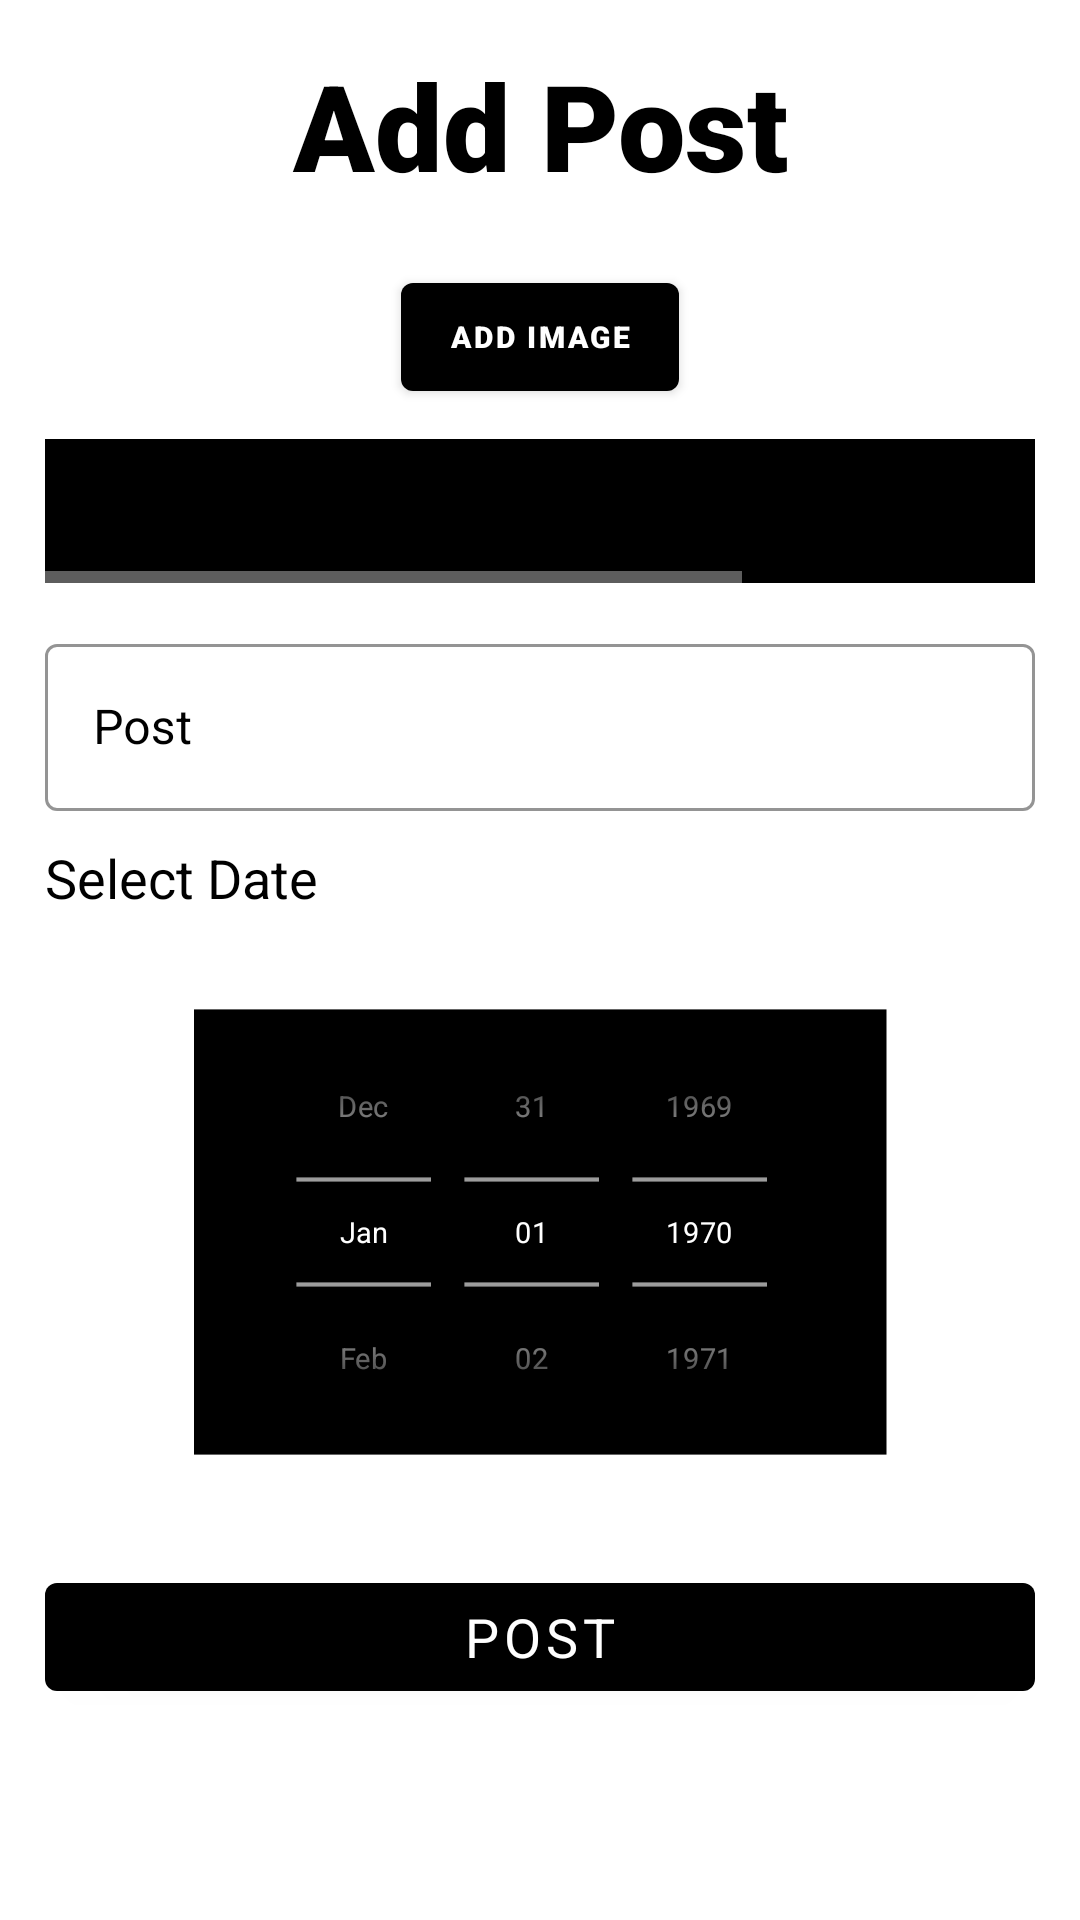

Here is an Android app screen rendered from its layout file. Give the layout XML and the strings, colors and styles it references.
<!-- AndroidManifest.xml: application theme AppTheme -->
<!-- res/layout/fragment_add_post.xml -->
<?xml version="1.0" encoding="utf-8"?>
<FrameLayout xmlns:android="http://schemas.android.com/apk/res/android"
    xmlns:app="http://schemas.android.com/apk/res-auto"
    xmlns:tools="http://schemas.android.com/tools"
    android:layout_width="match_parent"
    android:layout_height="match_parent"
    android:background="@color/colorPrimaryAlt"
    android:padding="15sp"
    tools:context=".AddPostFragment">

    <ScrollView
        android:layout_width="match_parent"
        android:layout_height="match_parent"
        android:background="@color/colorPrimaryAlt">

        <LinearLayout
            android:layout_width="match_parent"
            android:layout_height="match_parent"
            android:orientation="vertical">

            <androidx.constraintlayout.widget.ConstraintLayout
                android:layout_width="match_parent"
                android:layout_height="wrap_content"
                android:orientation="horizontal"
                android:layout_marginBottom="20sp">

                <com.google.android.material.button.MaterialButton
                    android:id="@+id/btn_back"
                    style="@style/Widget.AppCompat.Button.Borderless"
                    android:layout_width="wrap_content"
                    android:layout_height="wrap_content"
                    android:backgroundTint="#00000000"
                    android:fontFamily="sans-serif"
                    android:shadowColor="@color/colorPrimaryAlt"
                    android:shadowRadius="0"
                    android:text=""
                    android:textColor="@color/colorSecondaryAlt"
                    app:icon="@drawable/ic_baseline_arrow_back"
                    app:layout_constraintBottom_toBottomOf="parent"
                    app:layout_constraintStart_toStartOf="parent"
                    app:layout_constraintTop_toTopOf="parent" />

                <TextView
                    android:id="@+id/textView"
                    android:layout_width="match_parent"
                    android:layout_height="wrap_content"
                    android:fontFamily="sans-serif-black"
                    android:text="Add Post"
                    android:textAlignment="center"
                    android:textColor="@color/colorSecondaryAlt"
                    android:textSize="40sp"
                    app:layout_constraintBottom_toBottomOf="parent"
                    app:layout_constraintEnd_toEndOf="parent"
                    app:layout_constraintStart_toStartOf="parent"
                    app:layout_constraintTop_toTopOf="parent" />
            </androidx.constraintlayout.widget.ConstraintLayout>











            <ImageView
                android:id="@+id/imageView"
                android:layout_width="200sp"
                android:layout_height="200sp"
                android:layout_gravity="center"
                android:visibility="gone" />

            <com.google.android.material.button.MaterialButton
                android:id="@+id/btn_add_image"
                android:layout_width="wrap_content"
                android:layout_height="wrap_content"
                android:layout_gravity="center"
                android:layout_marginBottom="10sp"
                android:fontFamily="sans-serif-black"
                android:text="Add Image"
                android:textColor="@color/colorPrimaryAlt"
                android:textSize="10sp"
                app:icon="@drawable/ic_baseline_add"
                app:iconTint="@color/colorPrimaryAlt"
                app:rippleColor="@color/colorPrimaryAlt" />

            <com.google.android.material.button.MaterialButton
                android:id="@+id/btn_remove_image"
                android:layout_width="wrap_content"
                android:layout_height="wrap_content"
                android:layout_gravity="center"
                android:layout_marginBottom="10sp"
                android:fontFamily="sans-serif-black"
                android:text="Remove Image"
                android:textColor="@color/colorPrimaryAlt"
                android:textSize="10sp"
                android:visibility="gone"
                app:icon="@drawable/ic_baseline_remove_circle_outline"
                app:iconTint="@color/colorPrimaryAlt" />


            <HorizontalScrollView
                android:layout_width="wrap_content"
                android:layout_height="wrap_content"
                android:layout_gravity="center">

                <LinearLayout
                    android:layout_width="match_parent"
                    android:layout_height="wrap_content"
                    android:orientation="horizontal">

                    <RadioGroup
                        android:id="@+id/rg_emotions"
                        android:layout_width="wrap_content"
                        android:layout_height="wrap_content"
                        android:layout_gravity="center"
                        android:background="@color/colorSecondaryAlt"
                        android:orientation="horizontal">

                        <RadioButton
                            android:id="@+id/rb_love"
                            android:layout_width="wrap_content"
                            android:layout_height="wrap_content"
                            android:button="@drawable/ic_love"
                            android:layout_marginLeft="15sp"/>

                        <RadioButton
                            android:id="@+id/rb_naughty"
                            android:layout_width="wrap_content"
                            android:layout_height="wrap_content"
                            android:button="@drawable/ic_naughty"
                            android:layout_marginLeft="10sp"/>

                        <RadioButton
                            android:id="@+id/rb_excited"
                            android:layout_width="wrap_content"
                            android:layout_height="wrap_content"
                            android:button="@drawable/ic_excited"
                            android:layout_marginLeft="10sp"/>

                        <RadioButton
                            android:id="@+id/rb_happy"
                            android:layout_width="wrap_content"
                            android:layout_height="wrap_content"
                            android:button="@drawable/ic_happy"
                            android:layout_marginLeft="10sp"/>

                        <RadioButton
                            android:id="@+id/rb_content"
                            android:layout_width="wrap_content"
                            android:layout_height="wrap_content"
                            android:button="@drawable/ic_confused"
                            android:layout_marginLeft="10sp"/>

                        <RadioButton
                            android:id="@+id/rb_sad"
                            android:layout_width="wrap_content"
                            android:layout_height="wrap_content"
                            android:button="@drawable/ic_sad"
                            android:layout_marginLeft="10sp"/>

                        <RadioButton
                            android:id="@+id/rb_disapointed"
                            android:layout_width="wrap_content"
                            android:layout_height="wrap_content"
                            android:button="@drawable/ic_disappointed"
                            android:layout_marginLeft="10sp"/>

                        <RadioButton
                            android:id="@+id/rb_angry"
                            android:layout_width="wrap_content"
                            android:layout_height="wrap_content"
                            android:button="@drawable/ic_angry"
                            android:layout_marginLeft="10sp"/>
                    </RadioGroup>
                </LinearLayout>
            </HorizontalScrollView>


            <com.google.android.material.textfield.TextInputLayout
                android:id="@+id/til_post"
                style="@style/Widget.MaterialComponents.TextInputLayout.OutlinedBox"
                android:layout_width="match_parent"
                android:layout_height="wrap_content"
                android:layout_marginTop="15sp"
                android:hint="Post"
                android:textColorHint="@color/colorSecondaryAlt"
                app:boxBackgroundColor="@color/colorPrimaryAlt"
                app:boxStrokeColor="@color/colorSecondaryAlt">

                <com.google.android.material.textfield.TextInputEditText
                    android:layout_width="match_parent"
                    android:layout_height="wrap_content"
                    android:fontFamily="sans-serif"
                    android:textColor="@color/colorSecondaryAlt" />
            </com.google.android.material.textfield.TextInputLayout>

            <TextView
                android:layout_width="wrap_content"
                android:layout_height="wrap_content"
                android:layout_marginTop="10sp"
                android:fontFamily="sans-serif"
                android:text="Select Date"
                android:textColor="@color/colorSecondaryAlt"
                android:textSize="18sp" />

            <DatePicker
                android:id="@+id/date_picker"
                android:layout_width="match_parent"
                android:layout_height="wrap_content"
                android:background="@color/colorSecondaryAlt"
                android:calendarTextColor="@color/colorPrimaryAlt"
                android:fontFamily="sans-serif"
                android:scaleX="0.7"
                android:scaleY="0.7"
                android:calendarViewShown="false"
                android:datePickerMode="spinner"
                android:spinnersShown="true" />

            <com.google.android.material.button.MaterialButton
                android:id="@+id/btn_add_post"
                android:layout_width="match_parent"
                android:layout_height="wrap_content"
                android:layout_marginTop="5sp"
                android:layout_marginBottom="10sp"
                android:fontFamily="sans-serif"
                android:text="Post"
                android:textColor="@color/colorPrimaryAlt"
                android:textSize="18sp"
                app:rippleColor="@color/colorPrimaryAlt" />
        </LinearLayout>
    </ScrollView>
</FrameLayout>
<!-- resources referenced by this layout -->
<resources>
  <color name="colorPrimaryAlt">#FFFFFF</color>
  <color name="colorSecondaryAlt">#000000</color>
  <!-- drawable ic_disappointed (drawable) -->
  <vector android:height="28dp" android:viewportHeight="108.364"
      android:viewportWidth="108.364" android:width="28dp" xmlns:android="http://schemas.android.com/apk/res/android">
      <path android:fillColor="#FF000000" android:pathData="M54.182,0C24.258,0 0,24.258 0,54.182c0,29.924 24.258,54.183 54.182,54.183c29.923,0 54.182,-24.259 54.182,-54.183C108.364,24.258 84.105,0 54.182,0zM68.713,33.622c3.424,0 6.2,2.777 6.2,6.201c0,3.426 -2.776,6.203 -6.2,6.203c-3.423,0 -6.203,-2.777 -6.203,-6.203C62.51,36.399 65.29,33.622 68.713,33.622zM40.594,33.622c3.423,0 6.2,2.777 6.2,6.201c0,3.426 -2.777,6.203 -6.2,6.203c-3.423,0 -6.2,-2.777 -6.2,-6.203C34.393,36.399 37.171,33.622 40.594,33.622zM79.693,77.242c-0.268,0.398 -0.715,0.637 -1.192,0.637c-0.001,0 -0.001,0 -0.002,0l-48.638,-0.06c-0.482,0 -0.932,-0.244 -1.196,-0.647c-0.264,-0.402 -0.31,-0.912 -0.118,-1.355c4.285,-9.904 14.318,-16.305 25.563,-16.305c11.485,0 21.579,6.432 25.714,16.383C80.01,76.338 79.959,76.844 79.693,77.242z"/>
  </vector>
  <!-- drawable ic_happy (drawable) -->
  <vector android:height="28dp" android:viewportHeight="108.364"
      android:viewportWidth="108.364" android:width="28dp" xmlns:android="http://schemas.android.com/apk/res/android">
      <path android:fillColor="#FF000000" android:pathData="M54.182,0C24.258,0 0,24.258 0,54.182c0,29.924 24.258,54.183 54.182,54.183c29.923,0 54.182,-24.259 54.182,-54.183C108.364,24.258 84.105,0 54.182,0zM68.713,33.622c3.424,0 6.201,2.777 6.201,6.201c0,3.426 -2.777,6.203 -6.201,6.203c-3.423,0 -6.203,-2.777 -6.203,-6.203C62.51,36.399 65.29,33.622 68.713,33.622zM40.594,33.622c3.423,0 6.2,2.777 6.2,6.201c0,3.426 -2.777,6.203 -6.2,6.203c-3.423,0 -6.201,-2.777 -6.201,-6.203C34.393,36.399 37.17,33.622 40.594,33.622zM77.17,65.221C73.327,74.107 64.327,79.85 54.242,79.85c-10.301,0 -19.354,-5.771 -23.064,-14.703c-0.636,-1.529 0.089,-3.285 1.62,-3.92c0.376,-0.156 0.766,-0.23 1.15,-0.23c1.176,0 2.292,0.695 2.771,1.85c2.777,6.686 9.655,11.004 17.523,11.004c7.689,0 14.527,-4.321 17.421,-11.01c0.658,-1.521 2.424,-2.223 3.944,-1.564S77.828,63.7 77.17,65.221z"/>
  </vector>
  <!-- drawable ic_love (drawable) -->
  <vector android:height="28dp" android:viewportHeight="512"
      android:viewportWidth="512" android:width="28dp" xmlns:android="http://schemas.android.com/apk/res/android">
      <path android:fillColor="#FF000000" android:pathData="M376,30c-27.783,0 -53.255,8.804 -75.707,26.168c-21.525,16.647 -35.856,37.85 -44.293,53.268c-8.437,-15.419 -22.768,-36.621 -44.293,-53.268C189.255,38.804 163.783,30 136,30C58.468,30 0,93.417 0,177.514c0,90.854 72.943,153.015 183.369,247.118c18.752,15.981 40.007,34.095 62.099,53.414C248.38,480.596 252.12,482 256,482s7.62,-1.404 10.532,-3.953c22.094,-19.322 43.348,-37.435 62.111,-53.425C439.057,330.529 512,268.368 512,177.514C512,93.417 453.532,30 376,30z"/>
  </vector>
  <style name="AppTheme" parent="Theme.MaterialComponents.NoActionBar">
          
          <item name="colorPrimary">@color/colorSecondaryAlt</item>
          <item name="colorPrimaryDark">@color/colorPrimaryDark</item>
          <item name="colorAccent">@color/colorPrimary</item>
      </style>
  <color name="colorPrimaryDark">#3700B3</color>
  <color name="colorPrimary">#ffffff</color>
</resources>
